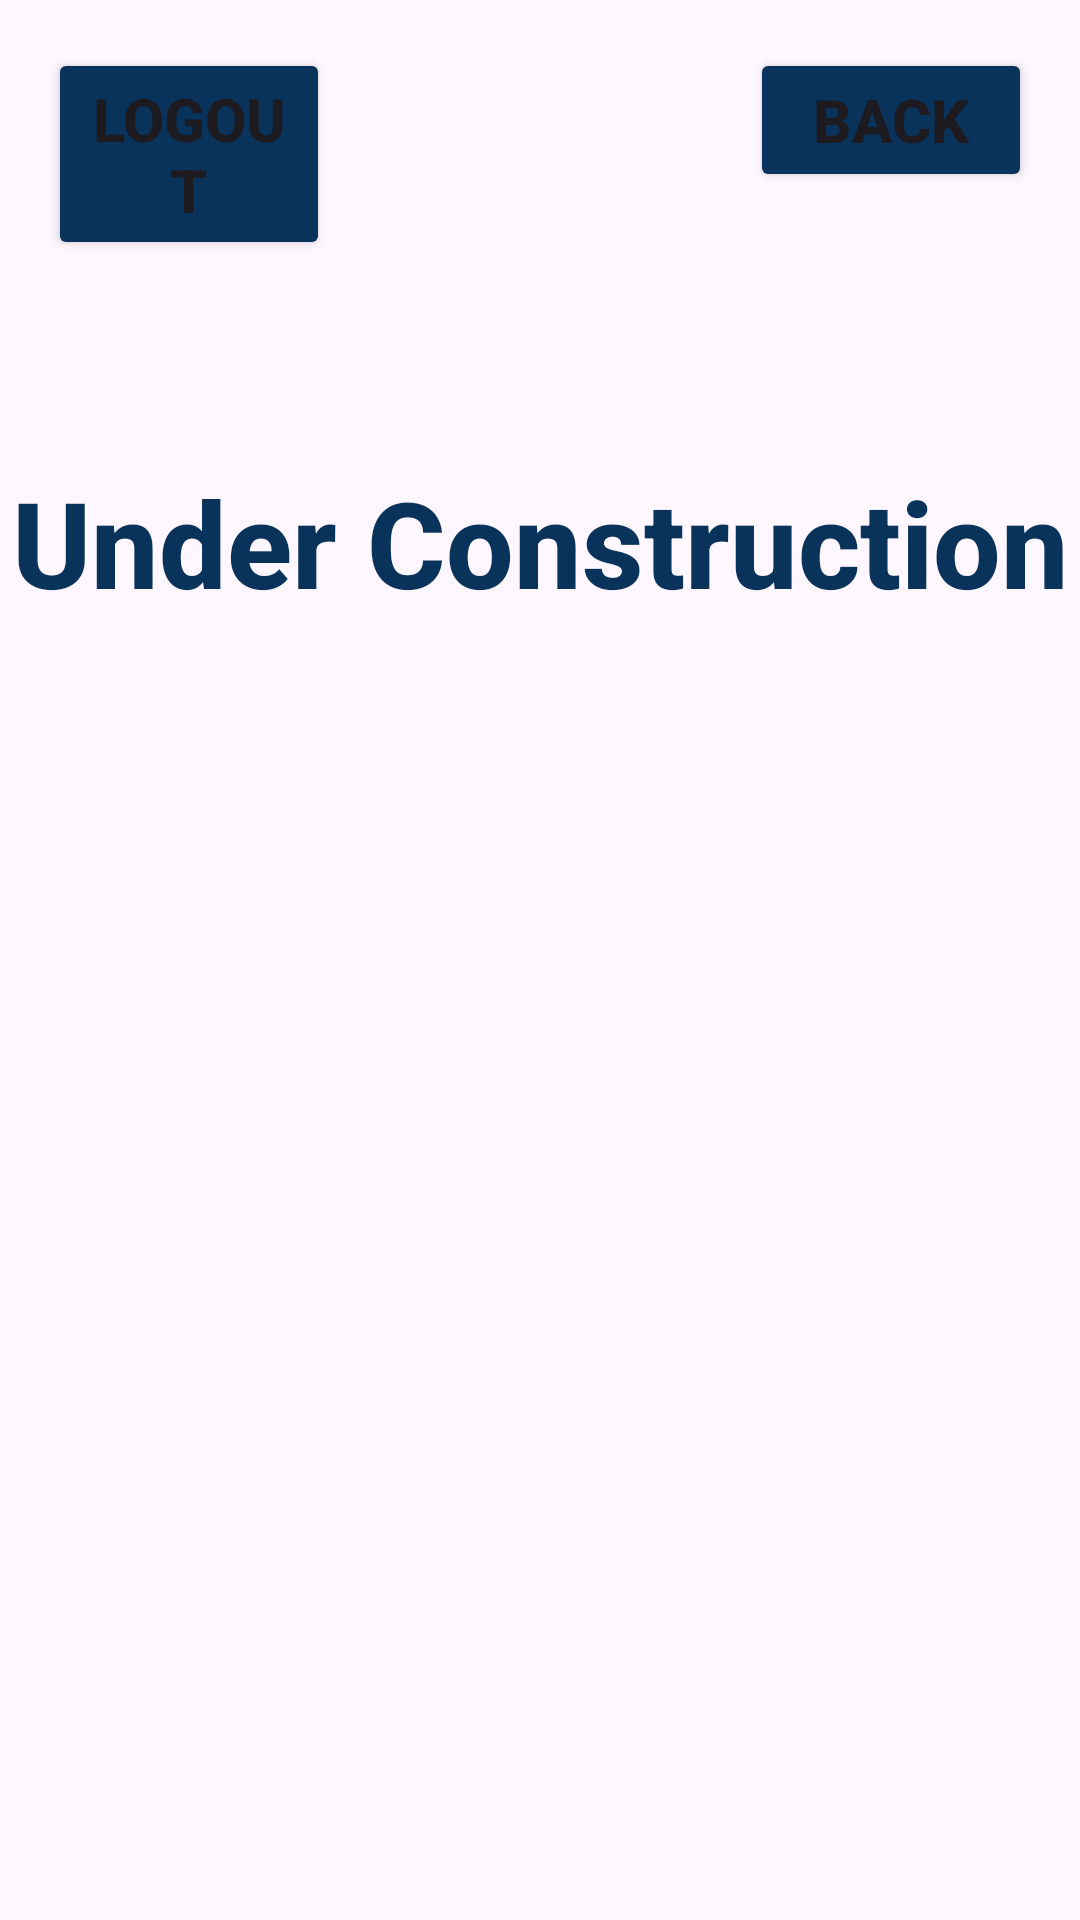

Reconstruct the res/layout file that produces this screen, plus the resources it refers to.
<!-- AndroidManifest.xml: application theme Theme.ClinicFlow -->
<!-- res/layout/doc_profile.xml -->
<?xml version="1.0" encoding="utf-8"?>
<androidx.constraintlayout.widget.ConstraintLayout xmlns:android="http://schemas.android.com/apk/res/android"
    android:layout_width="match_parent"
    android:layout_height="match_parent"
    android:id="@+id/main"
    xmlns:app="http://schemas.android.com/apk/res-auto">
    <Button
        android:id="@+id/backButton"
        android:layout_width="0dp"
        android:layout_height="wrap_content"
        android:layout_marginStart="70dp"
        android:layout_marginTop="16dp"
        android:layout_marginEnd="16dp"
        android:backgroundTint="@color/blue"
        android:fontFamily="sans-serif-medium"
        android:text="@string/back"
        android:textSize="20sp"
        android:textStyle="bold"
        app:layout_constraintEnd_toEndOf="parent"
        app:layout_constraintStart_toEndOf="@+id/logoutButton"
        app:layout_constraintTop_toTopOf="parent" />

    <TextView
        android:id="@+id/textView"
        android:layout_width="wrap_content"
        android:layout_height="wrap_content"
        android:layout_marginStart="177dp"
        android:layout_marginTop="154dp"
        android:layout_marginEnd="177dp"
        android:fontFamily="sans-serif-medium"
        android:text="@string/under_Con"
        android:textAlignment="center"
        android:textColor="@color/blue"
        android:textSize="40sp"
        android:textStyle="bold"
        app:layout_constraintEnd_toEndOf="parent"
        app:layout_constraintStart_toStartOf="parent"
        app:layout_constraintTop_toTopOf="parent" />

    <Button
        android:id="@+id/logoutButton"
        android:layout_width="0dp"
        android:layout_height="wrap_content"
        android:layout_marginStart="16dp"
        android:layout_marginTop="16dp"
        android:layout_marginEnd="70dp"
        android:backgroundTint="@color/blue"
        android:fontFamily="sans-serif-medium"
        android:text="@string/logout"
        android:textSize="20sp"
        android:textStyle="bold"
        app:layout_constraintEnd_toStartOf="@+id/backButton"
        app:layout_constraintStart_toStartOf="parent"
        app:layout_constraintTop_toTopOf="parent" />
</androidx.constraintlayout.widget.ConstraintLayout>
<!-- resources referenced by this layout -->
<resources>
  <color name="blue">#09335b</color>
  <string name="back">Back</string>
  <string name="logout">Logout</string>
  <string name="under_Con">Under Construction</string>
  <style name="Theme.ClinicFlow" parent="Base.Theme.ClinicFlow" />
  <style name="Base.Theme.ClinicFlow" parent="Theme.Material3.DayNight.NoActionBar">
          
          
      </style>
</resources>
